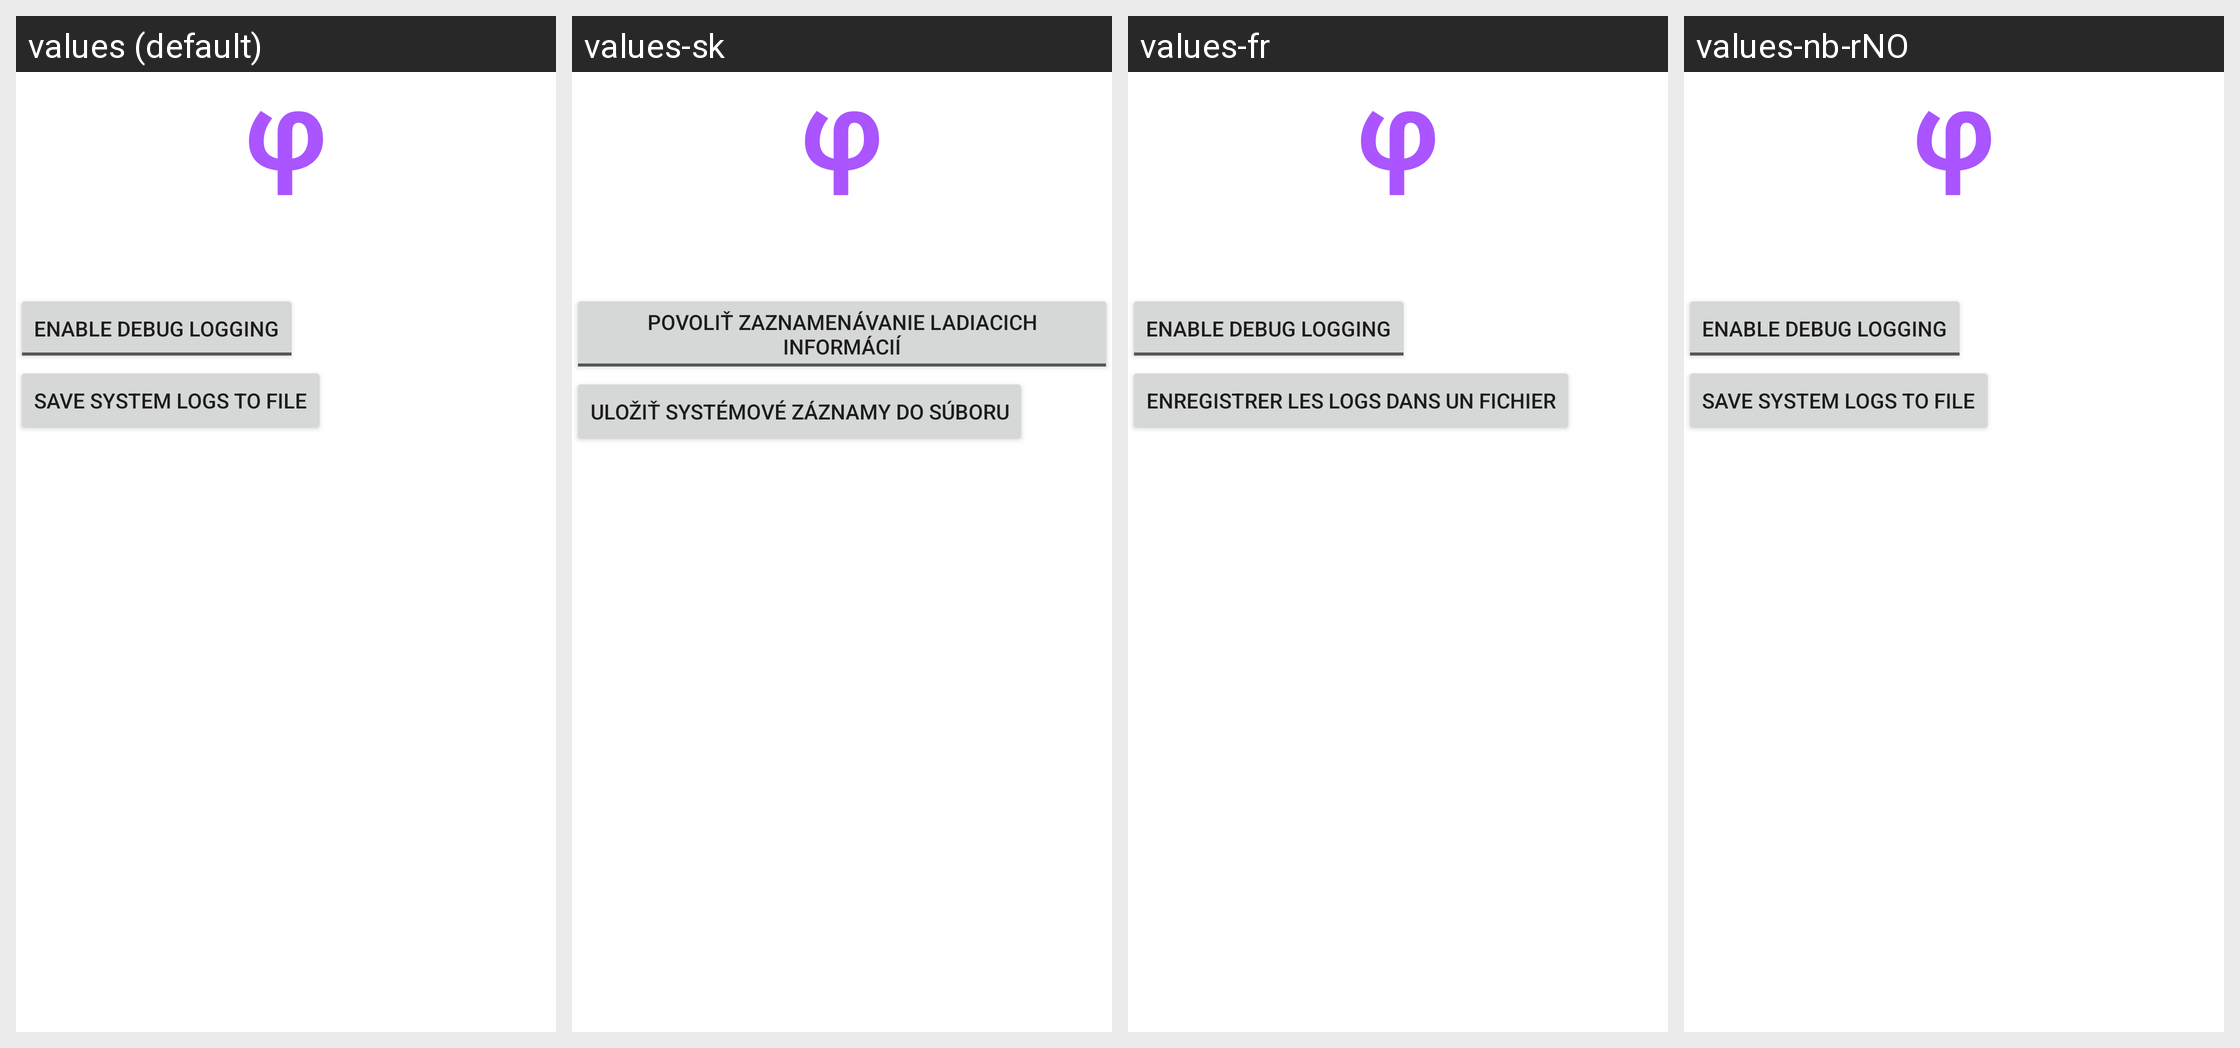

The Android screen above is rendered under several locales of the same app. Produce the string resources it draws, with the default and per-locale values.
Android screen res/layout/about.xml rendered under 4 locales, left to right: values (default), values-sk, values-fr, values-nb-rNO. Device: Nexus 5 (rendered at 1080×1920; each locale shown at half size, 540×960, under a caption strip naming it); theme AppTheme.
Strings drawn on this screen, with the default value and each locale's value (text and hints the layout hard-codes, and strings that could not be matched under every locale, appear in the picture but are not listed):

about_enable_debug_log
  values: Enable debug logging
  values-sk: Povoliť zaznamenávanie ladiacich informácií
  values-fr: Enable debug logging  [not translated; the default value is used]
  values-nb-rNO: Enable debug logging  [not translated; the default value is used]

about_save_logs
  values: Save system logs to file
  values-sk: Uložiť systémové záznamy do súboru
  values-fr: Enregistrer les logs dans un fichier
  values-nb-rNO: Save system logs to file  [not translated; the default value is used]
